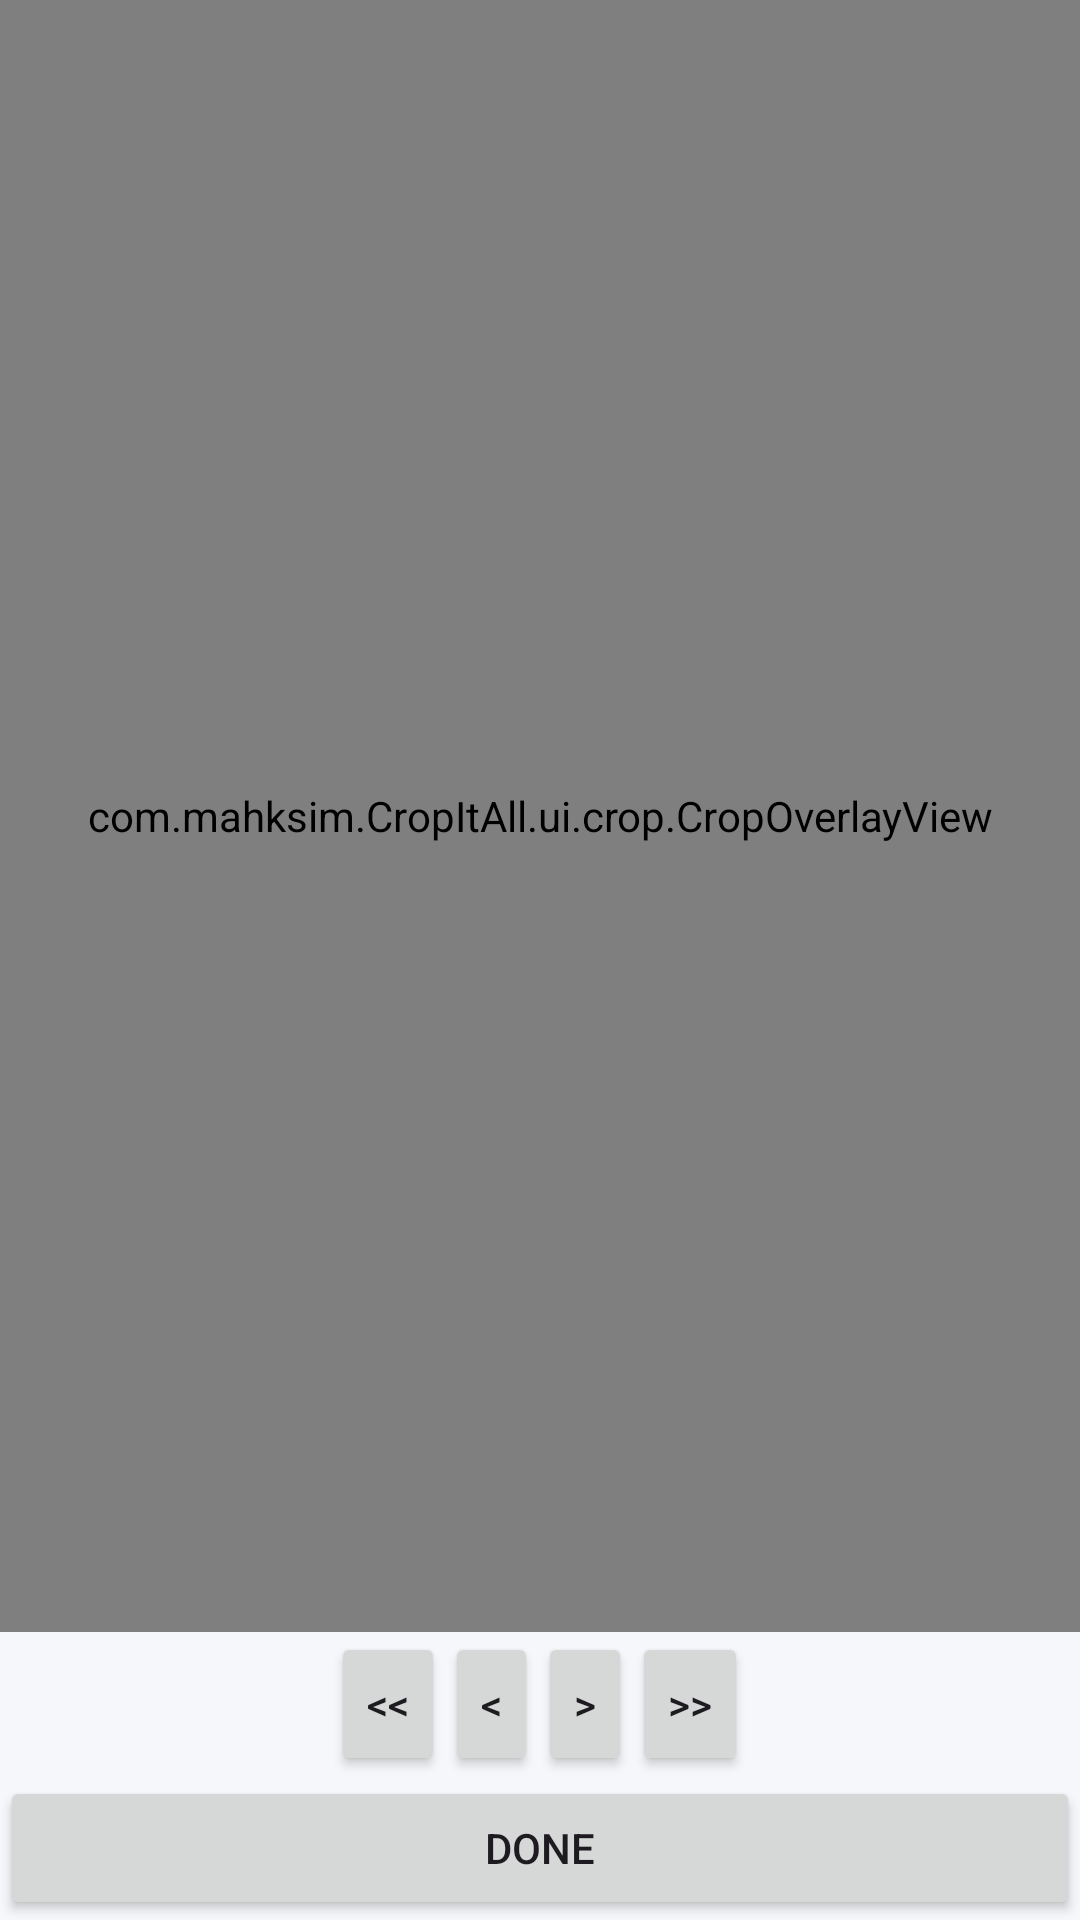

Write the Android layout XML for this screen, with the resource values it uses.
<!-- AndroidManifest.xml: application theme Theme.CropItAll -->
<!-- res/layout/activity_crop.xml -->
<?xml version="1.0" encoding="utf-8"?>
<androidx.constraintlayout.widget.ConstraintLayout
    xmlns:android="http://schemas.android.com/apk/res/android"
    xmlns:app="http://schemas.android.com/apk/res-auto"
    xmlns:tools="http://schemas.android.com/tools"
    android:id="@+id/main"
    android:layout_width="match_parent"
    android:layout_height="match_parent"
    tools:context=".CropActivity">

    <Button
        android:id="@+id/btnCropAll"
        android:layout_width="0dp"
        android:layout_height="wrap_content"
        android:text="@string/crop_it_all"
        android:visibility="gone"
        app:layout_constraintTop_toTopOf="parent"
        app:layout_constraintStart_toStartOf="parent"
        app:layout_constraintEnd_toEndOf="parent" />

    <FrameLayout
        android:id="@+id/imageContainer"
        android:layout_width="0dp"
        android:layout_height="0dp"
        app:layout_constraintTop_toBottomOf="@id/btnCropAll"
        app:layout_constraintBottom_toTopOf="@id/navRow"
        app:layout_constraintStart_toStartOf="parent"
        app:layout_constraintEnd_toEndOf="parent">

        <androidx.viewpager2.widget.ViewPager2
            android:id="@+id/viewPager"
            android:layout_width="match_parent"
            android:layout_height="match_parent" />

        <com.mahksim.CropItAll.ui.crop.CropOverlayView
            android:id="@+id/cropOverlay"
            android:layout_width="match_parent"
            android:layout_height="match_parent"
            android:elevation="10dp" />

        <ProgressBar
            android:id="@+id/progressBar"
            android:layout_width="wrap_content"
            android:layout_height="wrap_content"
            android:layout_gravity="center" />

    </FrameLayout>

    <LinearLayout
        android:id="@+id/navRow"
        android:layout_width="0dp"
        android:layout_height="wrap_content"
        android:orientation="horizontal"
        android:gravity="center"
        app:layout_constraintBottom_toTopOf="@id/bottomRow"
        app:layout_constraintStart_toStartOf="parent"
        app:layout_constraintEnd_toEndOf="parent">

        <Button
            android:id="@+id/btnFirst"
            android:layout_width="wrap_content"
            android:layout_height="wrap_content"
            android:text="@string/nav_first"
            android:minWidth="0dp" />

        <Button
            android:id="@+id/btnPrev"
            android:layout_width="wrap_content"
            android:layout_height="wrap_content"
            android:text="@string/nav_prev"
            android:minWidth="0dp" />

        <Button
            android:id="@+id/btnNext"
            android:layout_width="wrap_content"
            android:layout_height="wrap_content"
            android:text="@string/nav_next"
            android:minWidth="0dp" />

        <Button
            android:id="@+id/btnLast"
            android:layout_width="wrap_content"
            android:layout_height="wrap_content"
            android:text="@string/nav_last"
            android:minWidth="0dp" />

    </LinearLayout>

    <LinearLayout
        android:id="@+id/bottomRow"
        android:layout_width="0dp"
        android:layout_height="wrap_content"
        android:orientation="horizontal"
        app:layout_constraintBottom_toBottomOf="parent"
        app:layout_constraintStart_toStartOf="parent"
        app:layout_constraintEnd_toEndOf="parent">

        <Button
            android:id="@+id/btnDone"
            android:layout_width="0dp"
            android:layout_height="wrap_content"
            android:layout_weight="1"
            android:text="@string/done" />

        <Button
            android:id="@+id/btnCropIt"
            android:layout_width="0dp"
            android:layout_height="wrap_content"
            android:layout_weight="1"
            android:text="@string/crop_it"
            android:visibility="gone" />

    </LinearLayout>

</androidx.constraintlayout.widget.ConstraintLayout>
<!-- resources referenced by this layout -->
<resources>
  <string name="crop_it">Crop it</string>
  <string name="crop_it_all">Crop it ALL</string>
  <string name="done">DONE</string>
  <string name="nav_first">&lt;&lt;</string>
  <string name="nav_last">&gt;&gt;</string>
  <string name="nav_next">&gt;</string>
  <string name="nav_prev">&lt;</string>
  <style name="Theme.CropItAll" parent="Base.Theme.CropItAll" />
  <style name="Base.Theme.CropItAll" parent="Theme.Material3.DayNight.NoActionBar">
  
          <item name="android:forceDarkAllowed">false</item>
  
          
          <item name="colorPrimary">@color/cropitall_primary</item>
          <item name="colorOnPrimary">@color/cropitall_on_primary</item>
          <item name="colorSecondary">@color/cropitall_accent</item>
          <item name="colorOnSecondary">@color/cropitall_on_accent</item>
  
          
          <item name="android:colorBackground">@color/bg_light</item>
          <item name="colorSurface">@color/surface_light</item>
          <item name="colorOnSurface">@color/text_primary_light</item>
  
          
          <item name="android:textColorHint">@color/text_secondary_light</item>
      </style>
  <color name="cropitall_primary">#0F9D8E</color>
  <color name="cropitall_on_primary">#FFFFFF</color>
  <color name="cropitall_accent">#FF9F43</color>
  <color name="cropitall_on_accent">#FFFFFF</color>
  <color name="bg_light">#F5F7FA</color>
  <color name="surface_light">#FFFFFF</color>
  <color name="text_primary_light">#1A1A1A</color>
  <color name="text_secondary_light">#666666</color>
</resources>
